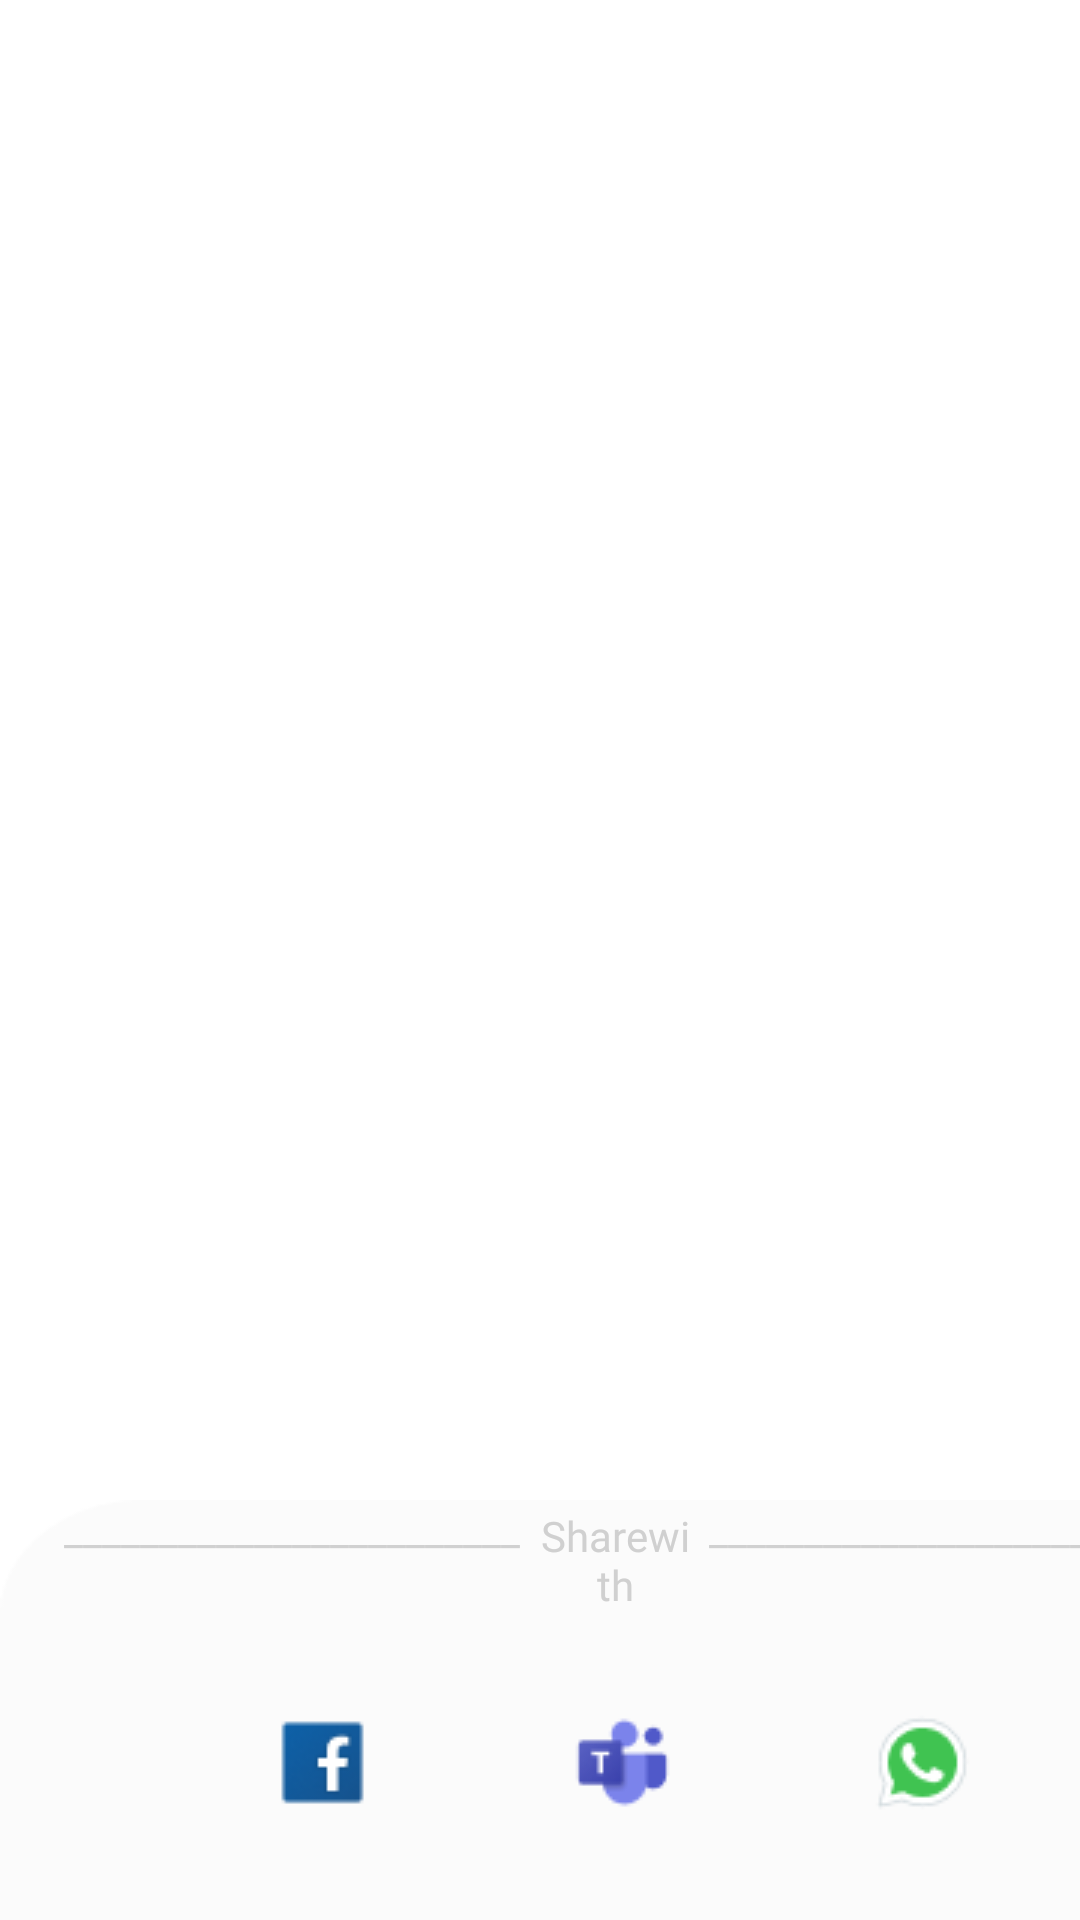

Write the Android layout XML for this screen, with the resource values it uses.
<!-- AndroidManifest.xml: application theme Theme.MytestmobApplication -->
<!-- res/layout/admin_sharewith.xml -->
<?xml version="1.0" encoding="utf-8"?>
<LinearLayout xmlns:android="http://schemas.android.com/apk/res/android"
    xmlns:tools="http://schemas.android.com/tools"
    android:layout_width="match_parent"
    android:layout_height="match_parent"
    android:orientation="vertical"
    android:layout_gravity="center"
    android:background="@color/white">

    <FrameLayout
        android:layout_width="410dp"
        android:layout_height="200dp"
        android:layout_alignParentStart="true"
        android:layout_alignParentTop="true"
        android:layout_alignParentEnd="true"
        android:layout_alignParentBottom="true"
        android:layout_marginStart="0dp"
        android:layout_marginTop="500dp"
        android:layout_marginEnd="0dp"
        android:layout_marginBottom="0dp"
        android:visibility="visible">
    <ImageView
        android:id="@+id/share_with"
        android:layout_width="410dp"
        android:layout_height="200dp"
        android:layout_alignParentStart="true"
        android:layout_alignParentTop="true"
        android:layout_alignParentEnd="true"
        android:layout_alignParentBottom="true"
        android:layout_marginStart="0dp"
        android:layout_marginTop="0dp"
        android:layout_marginEnd="0dp"
        android:layout_marginBottom="0dp"
        android:background="@drawable/rctngl_sharewith"
        tools:ignore="ContentDescription,ImageContrastCheck,ObsoleteLayoutParam" />

    <TextView
        android:id="@+id/txt_sharewith"
        android:layout_width="50dp"
        android:layout_height="40dp"
        android:layout_alignParentStart="true"
        android:layout_alignParentTop="true"
        android:layout_alignParentEnd="true"
        android:layout_alignParentBottom="true"
        android:layout_marginStart="180dp"
        android:layout_marginTop="0dp"
        android:layout_marginEnd="0dp"
        android:layout_marginBottom="0dp"
        android:gravity="center_horizontal|center_vertical"
        android:text="Sharewith"
        android:textAppearance="@style/share_with"
        tools:ignore="HardcodedText,ObsoleteLayoutParam,TextContrastCheck,TextSizeCheck" />

    <TextView
        android:id="@+id/line_one"
        android:layout_width="155dp"
        android:layout_height="20dp"
        android:layout_alignParentStart="true"
        android:layout_alignParentTop="true"
        android:layout_alignParentEnd="true"
        android:layout_alignParentBottom="true"
        android:layout_marginStart="20dp"
        android:layout_marginTop="0dp"
        android:layout_marginEnd="0dp"
        android:layout_marginBottom="0dp"
        android:gravity="center"
        android:text="____________________________________"
        android:textAppearance="@style/share_with"
        tools:ignore="HardcodedText,ObsoleteLayoutParam,TextSizeCheck,TextContrastCheck" />

    <TextView
        android:id="@+id/line_two"
        android:layout_width="155dp"
        android:layout_height="20dp"
        android:layout_alignParentStart="true"
        android:layout_alignParentTop="true"
        android:layout_alignParentEnd="true"
        android:layout_alignParentBottom="true"
        android:layout_marginStart="235dp"
        android:layout_marginTop="0dp"
        android:layout_marginEnd="0dp"
        android:layout_marginBottom="0dp"
        android:gravity="center"
        android:text="____________________________________"
        android:textAppearance="@style/share_with"
        tools:ignore="HardcodedText,ObsoleteLayoutParam,TextContrastCheck,TextSizeCheck" />

    <ImageView
        android:id="@+id/btn_teams"
        android:layout_width="35dp"
        android:layout_height="35dp"
        android:layout_alignParentStart="true"
        android:layout_alignParentTop="true"
        android:layout_alignParentEnd="true"
        android:layout_alignParentBottom="true"
        android:layout_marginStart="190dp"
        android:layout_marginTop="70dp"
        android:layout_marginEnd="0dp"
        android:layout_marginBottom="0dp"
        android:background="@drawable/teams"
        tools:ignore="ContentDescription,ObsoleteLayoutParam" />

    <ImageView
        android:id="@+id/btn_fb"
        android:layout_width="35dp"
        android:layout_height="35dp"
        android:layout_alignParentStart="true"
        android:layout_alignParentTop="true"
        android:layout_alignParentEnd="true"
        android:layout_alignParentBottom="true"
        android:layout_marginStart="90dp"
        android:layout_marginTop="70dp"
        android:layout_marginEnd="0dp"
        android:layout_marginBottom="0dp"
        android:background="@drawable/fb"
        tools:ignore="ContentDescription,ObsoleteLayoutParam" />

    <ImageView
        android:id="@+id/btn_whatsapp"
        android:layout_width="35dp"
        android:layout_height="35dp"
        android:layout_alignParentStart="true"
        android:layout_alignParentTop="true"
        android:layout_alignParentEnd="true"
        android:layout_alignParentBottom="true"
        android:layout_marginStart="290dp"
        android:layout_marginTop="70dp"
        android:layout_marginEnd="0dp"
        android:layout_marginBottom="0dp"
        android:background="@drawable/whatsapp"
        tools:ignore="ContentDescription,ImageContrastCheck,ObsoleteLayoutParam" />

    </FrameLayout>
</LinearLayout>
<!-- resources referenced by this layout -->
<resources>
  <color name="white">#FFFFFFFF</color>
  <!-- drawable fb: png bitmap (drawable, 1222 bytes) -->
  <!-- drawable rctngl_sharewith: png bitmap (drawable, 1839 bytes) -->
  <!-- drawable teams: png bitmap (drawable, 1129 bytes) -->
  <!-- drawable whatsapp: png bitmap (drawable, 1310 bytes) -->
  <style name="share_with">
          <item name="android:textSize">14sp</item>
          <item name="android:textColor">#D0D0D0</item>
          <item name="android:fontFamily">@font/inter</item>
      </style>
  <style name="Theme.MytestmobApplication" parent="Base.Theme.MytestmobApplication" />
  <style name="Base.Theme.MytestmobApplication" parent="Theme.AppCompat.DayNight.NoActionBar">
          
          
      </style>
</resources>
